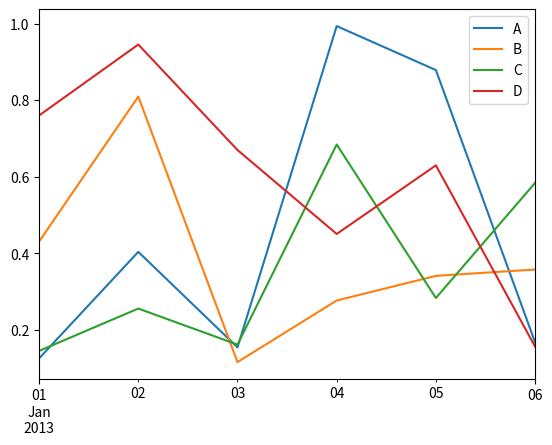

Python code for this plot:
# -*- coding: utf-8 -*-

'''
创建数据帧
'''

import pandas as pd
import numpy as np
import matplotlib.pyplot as plt

dates = pd.date_range('20130101',periods=6)

df = pd.DataFrame(np.random.rand(6,4),index=dates,columns=['A','B','C','D'])

print(df)

df2 = pd.DataFrame({'A':1.0,
                    'B':pd.Timestamp('20130102'),
                    'C':pd.Series(1,index=list(range(4)),dtype='float32'),
                    'D':np.array([3] * 4,dtype='int32'),
                    'E':pd.Categorical(["test","train","test","train"]),
                    'F':'foo'})
print(df2)


print('head:\n',df.head())
print('tail:\n',df.tail(3))
print('A = \n',df['A'])
print('loc:\n',df.loc['20130102':'20130104',['A','B']])

#plt.figure()
df.plot()
plt.legend(loc='best')
plt.show()